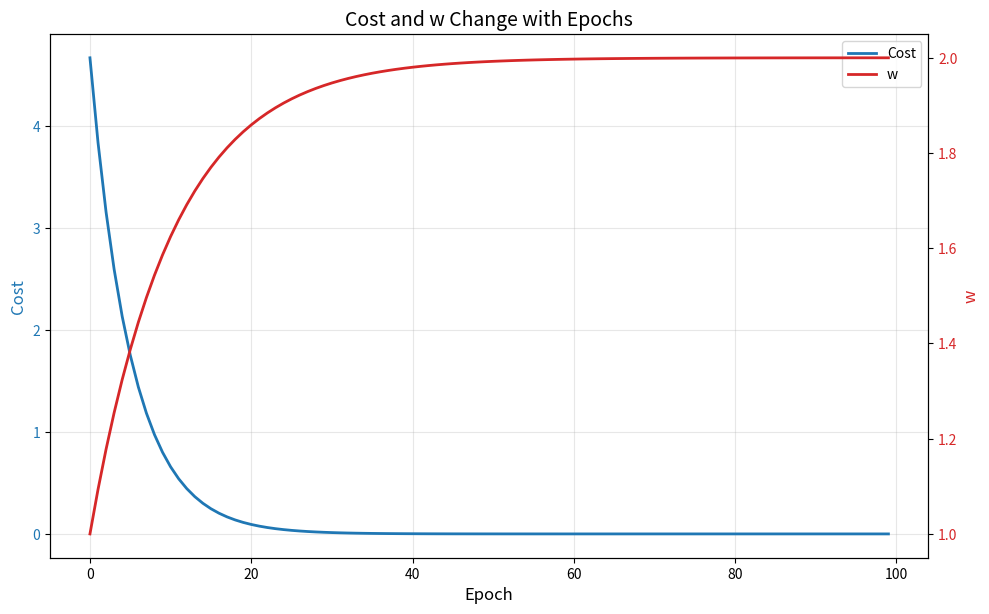

Python code for this plot:
#02 Gradient Descent
##批量梯度下降算法BGD
###是一个优化算法，用于训练机器学习模型，特别是线性回归和神经网络等。它通过计算整个训练数据集的梯度来更新模型的参数，以最小化损失函数。
###每轮用全部样本进行计算一次梯度（平均值），更新权重，更新稳定但每轮计算量大

import matplotlib.pyplot as plt
import numpy as np

x_data= [1.0, 2.0, 3.0]
y_data= [2.0, 4.0, 6.0]

w=1.0

def forward(x):
    return x*w

def cost(xs,ys):
    cost = 0
    for x,y in zip(xs,ys):
        y_pred = forward(x)
        cost += (y_pred-y)**2
    return cost/len(xs)

def gradient(xs,ys):
    grad = 0
    for x,y in zip(xs,ys):
        y_pred = forward(x)
        grad += 2*x*(y_pred-y)
    return grad/len(xs)

epoch_list = []
cost_list = []
w_list = []
print('Predict(before training)', 4, forward(4))
for epoch in range(100):
    cost_val = cost(x_data, y_data)
    cost_list.append(cost_val)  # 把当前损失存起来
    epoch_list.append(epoch)
    w_list.append(w)  # 把当前w存起来
    grad_val = gradient(x_data, y_data)
    w -= 0.01*grad_val
    print('Epoch:', epoch, 'w=', w, 'loss=', cost_val)
print('Predict(after training)', 4, forward(4))

# 绘制双Y轴图
fig, ax1 = plt.subplots(figsize=(10, 6))  # 创建主画布和第一个轴（左Y轴）

# -------------- 第一个Y轴：损失（Cost）--------------
color1 = '#1f77b4'  # 蓝色
ax1.set_xlabel('Epoch', fontsize=12)
ax1.set_ylabel('Cost', color=color1, fontsize=12)
ax1.plot(range(100), cost_list, color=color1, linewidth=2, label='Cost')
ax1.tick_params(axis='y', labelcolor=color1)  # 左Y轴刻度文字设为蓝色
ax1.grid(True, alpha=0.3)

# -------------- 第二个Y轴：w值 --------------
ax2 = ax1.twinx()  # 共享X轴，创建第二个Y轴（右Y轴）
color2 = '#d62728'  # 红色
ax2.set_ylabel('w', color=color2, fontsize=12)
ax2.plot(range(100), w_list, color=color2, linewidth=2, label='w')
ax2.tick_params(axis='y', labelcolor=color2)  # 右Y轴刻度文字设为红色

# -------------- 美化和标注 --------------
fig.tight_layout()  # 防止标签重叠
plt.title('Cost and w Change with Epochs', fontsize=14)

# 添加图例（同时显示两个指标）
lines1, labels1 = ax1.get_legend_handles_labels()
lines2, labels2 = ax2.get_legend_handles_labels()
ax1.legend(lines1 + lines2, labels1 + labels2, loc='upper right')

plt.show()